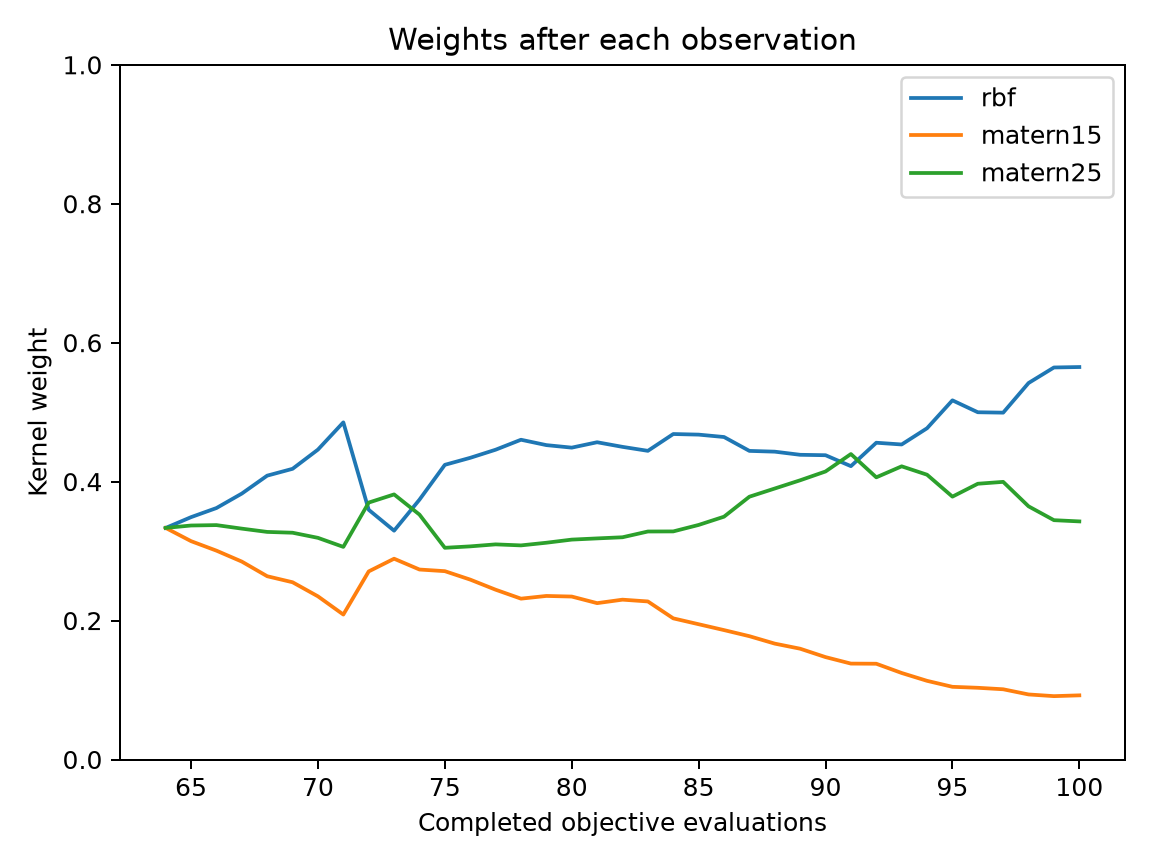

Source data for this figure (header and first rows):
evaluation, best_objective, normalized_entropy, rbf, matern15, matern25
64, 0.03601, 1, 0.3333, 0.3333, 0.3333
65, 0.02268, 0.9992, 0.3489, 0.3143, 0.3368
66, 0.02268, 0.9974, 0.362, 0.3006, 0.3374
67, 0.02268, 0.9934, 0.3828, 0.2849, 0.3323
68, 0.01277, 0.9856, 0.4086, 0.2638, 0.3276
69, 0.01277, 0.9817, 0.4184, 0.2551, 0.3264
70, 0.01175, 0.9693, 0.4461, 0.2348, 0.3191
71, 0.0114, 0.9468, 0.4853, 0.2086, 0.3061
72, 0.0114, 0.9916, 0.3594, 0.2707, 0.3698
73, 0.0114, 0.9941, 0.3294, 0.289, 0.3816
74, 0.00824, 0.9921, 0.374, 0.2735, 0.3525
75, 0.00824, 0.9828, 0.4242, 0.2711, 0.3047
76, 0.00824, 0.9781, 0.4343, 0.259, 0.3068
77, 0.006785, 0.9717, 0.4459, 0.2444, 0.3097
78, 0.006785, 0.9636, 0.4603, 0.2315, 0.3082
79, 0.005048, 0.9673, 0.4525, 0.2354, 0.312
80, 0.005048, 0.9683, 0.4489, 0.2346, 0.3165
81, 0.005048, 0.963, 0.4567, 0.2251, 0.3183
82, 0.005048, 0.9667, 0.45, 0.2301, 0.3199
83, 0.004851, 0.9675, 0.4443, 0.2275, 0.3282
84, 0.004851, 0.9509, 0.4685, 0.2032, 0.3283
85, 0.004851, 0.9472, 0.4676, 0.1947, 0.3376
86, 0.004851, 0.9436, 0.4642, 0.1863, 0.3495
87, 0.004851, 0.9421, 0.4442, 0.1775, 0.3783
88, 0.004851, 0.9345, 0.4431, 0.1668, 0.3901
89, 0.004851, 0.929, 0.4386, 0.1595, 0.4019
90, 0.004851, 0.9183, 0.438, 0.1474, 0.4146
91, 0.004153, 0.909, 0.4222, 0.1381, 0.4397
92, 0.004153, 0.9077, 0.456, 0.1378, 0.4062
93, 0.004153, 0.894, 0.4535, 0.1245, 0.422
94, 0.004153, 0.8787, 0.4768, 0.1132, 0.4099
95, 0.004153, 0.8602, 0.517, 0.1046, 0.3784
96, 0.002783, 0.8627, 0.4998, 0.1032, 0.3969
97, 0.002783, 0.8602, 0.4993, 0.1011, 0.3996
98, 0.002783, 0.8389, 0.5419, 0.09364, 0.3644
99, 0.002783, 0.8269, 0.5643, 0.0912, 0.3445
100, 0.002783, 0.8279, 0.5649, 0.09234, 0.3427
